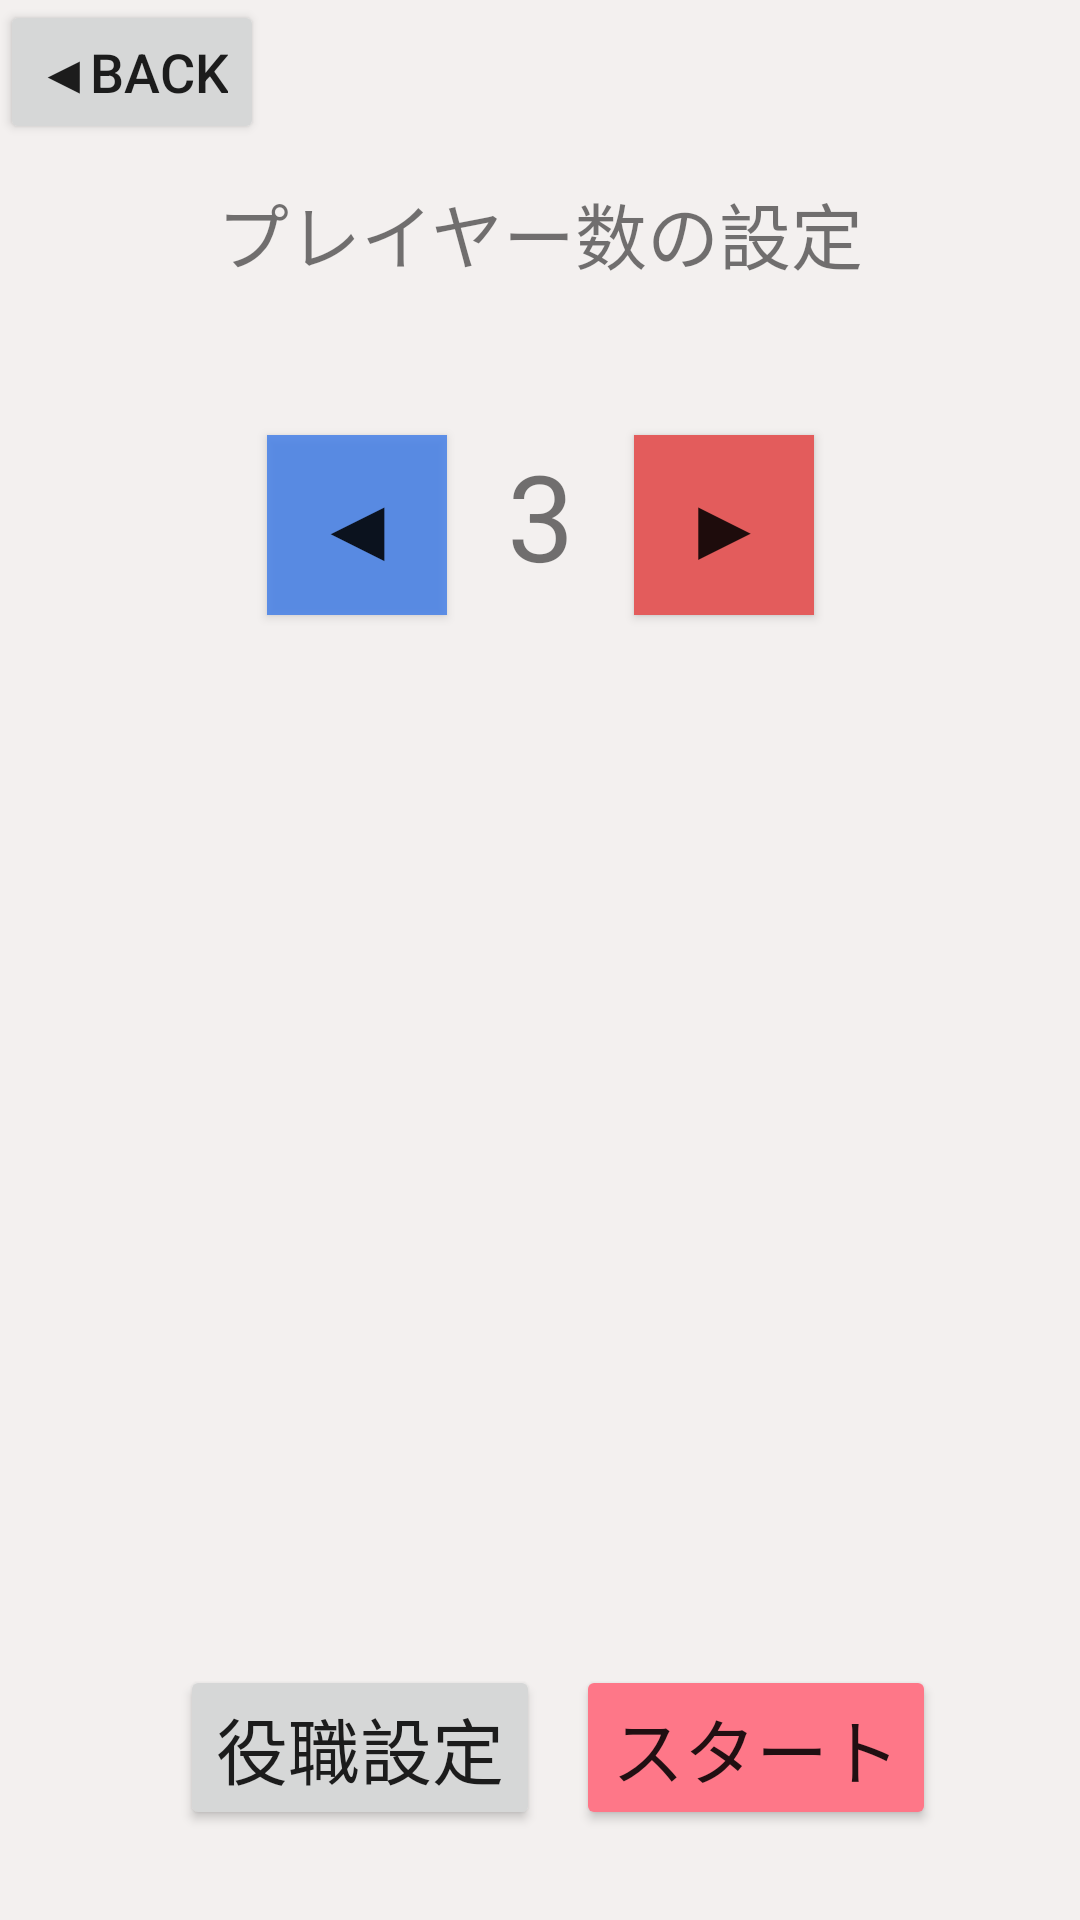

Here is an Android app screen rendered from its layout file. Give the layout XML and the strings, colors and styles it references.
<!-- AndroidManifest.xml: application theme AppTheme.Launcher -->
<!-- res/layout/activity_werewolf.xml -->
<?xml version="1.0" encoding="utf-8"?>
<androidx.constraintlayout.widget.ConstraintLayout xmlns:android="http://schemas.android.com/apk/res/android"
    xmlns:app="http://schemas.android.com/apk/res-auto"
    xmlns:tools="http://schemas.android.com/tools"
    android:layout_width="match_parent"
    android:layout_height="match_parent"
    android:background="#F3F0EF"
    tools:context=".Werewolf">

    <TextView
        android:id="@+id/text"
        android:layout_width="wrap_content"
        android:layout_height="wrap_content"
        android:layout_marginTop="60dp"
        android:text="プレイヤー数の設定"
        android:textSize="24sp"
        app:layout_constraintEnd_toEndOf="parent"
        app:layout_constraintStart_toStartOf="parent"
        app:layout_constraintTop_toTopOf="parent" />

    <Button
        android:id="@+id/back"
        android:layout_width="wrap_content"
        android:layout_height="wrap_content"
        android:text="◀BACK"
        android:textSize="18sp"
        app:layout_constraintStart_toStartOf="parent"
        app:layout_constraintTop_toTopOf="parent" />

    <TextView
        android:id="@+id/number"
        android:layout_width="wrap_content"
        android:layout_height="60dp"
        android:layout_marginTop="50dp"
        android:text="3"
        android:textSize="40sp"
        app:layout_constraintEnd_toEndOf="parent"
        app:layout_constraintStart_toStartOf="parent"
        app:layout_constraintTop_toBottomOf="@+id/text" />

    <Button
        android:id="@+id/up"
        android:layout_width="60dp"
        android:layout_height="60dp"
        android:layout_marginStart="20dp"
        android:layout_marginTop="50dp"
        android:background="#E35C5C"
        android:text="▶"
        android:textSize="30sp"
        app:layout_constraintStart_toEndOf="@+id/number"
        app:layout_constraintTop_toBottomOf="@+id/text" />

    <Button
        android:id="@+id/down"
        android:layout_width="60dp"
        android:layout_height="60dp"
        android:layout_marginTop="50dp"
        android:layout_marginEnd="20dp"
        android:background="#D2417EE8"
        android:text="◀"
        android:textSize="30sp"
        app:layout_constraintEnd_toStartOf="@+id/number"
        app:layout_constraintTop_toBottomOf="@+id/text" />

    <Button
        android:id="@+id/position"
        android:layout_width="wrap_content"
        android:layout_height="wrap_content"
        android:layout_marginBottom="30dp"
        android:text="役職設定"
        android:textSize="24sp"
        app:layout_constraintBottom_toBottomOf="parent"
        app:layout_constraintEnd_toEndOf="parent"
        app:layout_constraintHorizontal_bias="0.25"
        app:layout_constraintStart_toStartOf="parent" />

    <ImageView
        android:id="@+id/imageView"
        android:layout_width="80dp"
        android:layout_height="80dp"
        android:layout_marginTop="30dp"
        android:textAlignment="center"
        app:layout_constraintEnd_toStartOf="@+id/imageView2"
        app:layout_constraintStart_toStartOf="parent"
        app:layout_constraintTop_toBottomOf="@+id/number" />

    <ImageView
        android:id="@+id/imageView2"
        android:layout_width="80dp"
        android:layout_height="80dp"
        android:layout_marginTop="30dp"
        android:textAlignment="center"
        app:layout_constraintEnd_toStartOf="@+id/imageView3"
        app:layout_constraintStart_toEndOf="@+id/imageView"
        app:layout_constraintTop_toBottomOf="@+id/number" />

    <ImageView
        android:id="@+id/imageView3"
        android:layout_width="80dp"
        android:layout_height="80dp"
        android:layout_marginTop="30dp"
        android:textAlignment="center"
        app:layout_constraintEnd_toStartOf="@+id/imageView4"
        app:layout_constraintStart_toEndOf="@+id/imageView2"
        app:layout_constraintTop_toBottomOf="@+id/number" />

    <ImageView
        android:id="@+id/imageView4"
        android:layout_width="80dp"
        android:layout_height="80dp"
        android:layout_marginTop="30dp"
        android:textAlignment="center"
        app:layout_constraintEnd_toEndOf="parent"
        app:layout_constraintStart_toEndOf="@+id/imageView3"
        app:layout_constraintTop_toBottomOf="@+id/number" />

    <ImageView
        android:id="@+id/imageView5"
        android:layout_width="80dp"
        android:layout_height="80dp"
        android:layout_marginTop="10dp"
        app:layout_constraintEnd_toStartOf="@+id/imageView6"
        app:layout_constraintStart_toStartOf="parent"
        app:layout_constraintTop_toBottomOf="@+id/imageView" />

    <ImageView
        android:id="@+id/imageView6"
        android:layout_width="80dp"
        android:layout_height="80dp"
        android:layout_marginTop="10dp"
        app:layout_constraintEnd_toStartOf="@+id/imageView7"
        app:layout_constraintStart_toEndOf="@+id/imageView5"
        app:layout_constraintTop_toBottomOf="@+id/imageView2" />

    <ImageView
        android:id="@+id/imageView7"
        android:layout_width="80dp"
        android:layout_height="80dp"
        android:layout_marginTop="10dp"
        app:layout_constraintEnd_toStartOf="@+id/imageView8"
        app:layout_constraintStart_toEndOf="@+id/imageView6"
        app:layout_constraintTop_toBottomOf="@+id/imageView3" />

    <ImageView
        android:id="@+id/imageView8"
        android:layout_width="80dp"
        android:layout_height="80dp"
        android:layout_marginTop="10dp"
        app:layout_constraintEnd_toEndOf="parent"
        app:layout_constraintStart_toEndOf="@+id/imageView7"
        app:layout_constraintTop_toBottomOf="@+id/imageView4" />

    <ImageView
        android:id="@+id/imageView9"
        android:layout_width="80dp"
        android:layout_height="80dp"
        android:layout_marginTop="10dp"
        app:layout_constraintEnd_toStartOf="@+id/imageView10"
        app:layout_constraintStart_toStartOf="parent"
        app:layout_constraintTop_toBottomOf="@+id/imageView5" />

    <ImageView
        android:id="@+id/imageView10"
        android:layout_width="80dp"
        android:layout_height="80dp"
        android:layout_marginTop="10dp"
        app:layout_constraintEnd_toStartOf="@+id/imageView11"
        app:layout_constraintStart_toEndOf="@+id/imageView9"
        app:layout_constraintTop_toBottomOf="@+id/imageView6" />

    <ImageView
        android:id="@+id/imageView11"
        android:layout_width="80dp"
        android:layout_height="80dp"
        android:layout_marginTop="10dp"
        app:layout_constraintEnd_toStartOf="@+id/imageView12"
        app:layout_constraintStart_toEndOf="@+id/imageView10"
        app:layout_constraintTop_toBottomOf="@+id/imageView7" />

    <ImageView
        android:id="@+id/imageView12"
        android:layout_width="80dp"
        android:layout_height="80dp"
        android:layout_marginTop="10dp"
        app:layout_constraintEnd_toEndOf="parent"
        app:layout_constraintStart_toEndOf="@+id/imageView11"
        app:layout_constraintTop_toBottomOf="@+id/imageView8" />

    <Button
        android:id="@+id/start"
        android:layout_width="wrap_content"
        android:layout_height="wrap_content"
        android:layout_marginBottom="30dp"
        android:backgroundTint="#FE7788"
        android:text="スタート"
        android:textSize="24sp"
        app:layout_constraintBottom_toBottomOf="parent"
        app:layout_constraintEnd_toEndOf="parent"
        app:layout_constraintHorizontal_bias="0.8"
        app:layout_constraintStart_toStartOf="parent" />

</androidx.constraintlayout.widget.ConstraintLayout>
<!-- resources referenced by this layout -->
<resources>
  <style name="AppTheme.Launcher">
          <item name="android:windowBackground">@drawable/sprash</item>
      </style>
  <!-- drawable sprash (drawable) -->
  <?xml version="1.0" encoding="utf-8"?>
  <layer-list xmlns:android="http://schemas.android.com/apk/res/android"
      xmlns:app="http://schemas.android.com/apk/res-auto"
      xmlns:tools="http://schemas.android.com/tools"
      android:layout_width="match_parent"
      android:layout_height="match_parent"
      tools:context=".sprash">
      <item android:drawable="@color/colorPrimaryDark" />
  
  
  
  
  
  
  
  
  
  
  
      <item>
          <shape android:shape="rectangle" >
              <solid android:color="#222222" />
          </shape>
      </item>
      <item>
          <bitmap
              android:gravity="center"
              android:src="@drawable/gankyo" />
      </item>
  </layer-list>
  <!-- drawable gankyo: png bitmap (drawable, 16861 bytes) -->
  <!-- not gathered from this repository: default colours our renderer supplied (Android Studio template values) -->
  <color name="colorPrimaryDark">#FF3700B3</color>
</resources>
